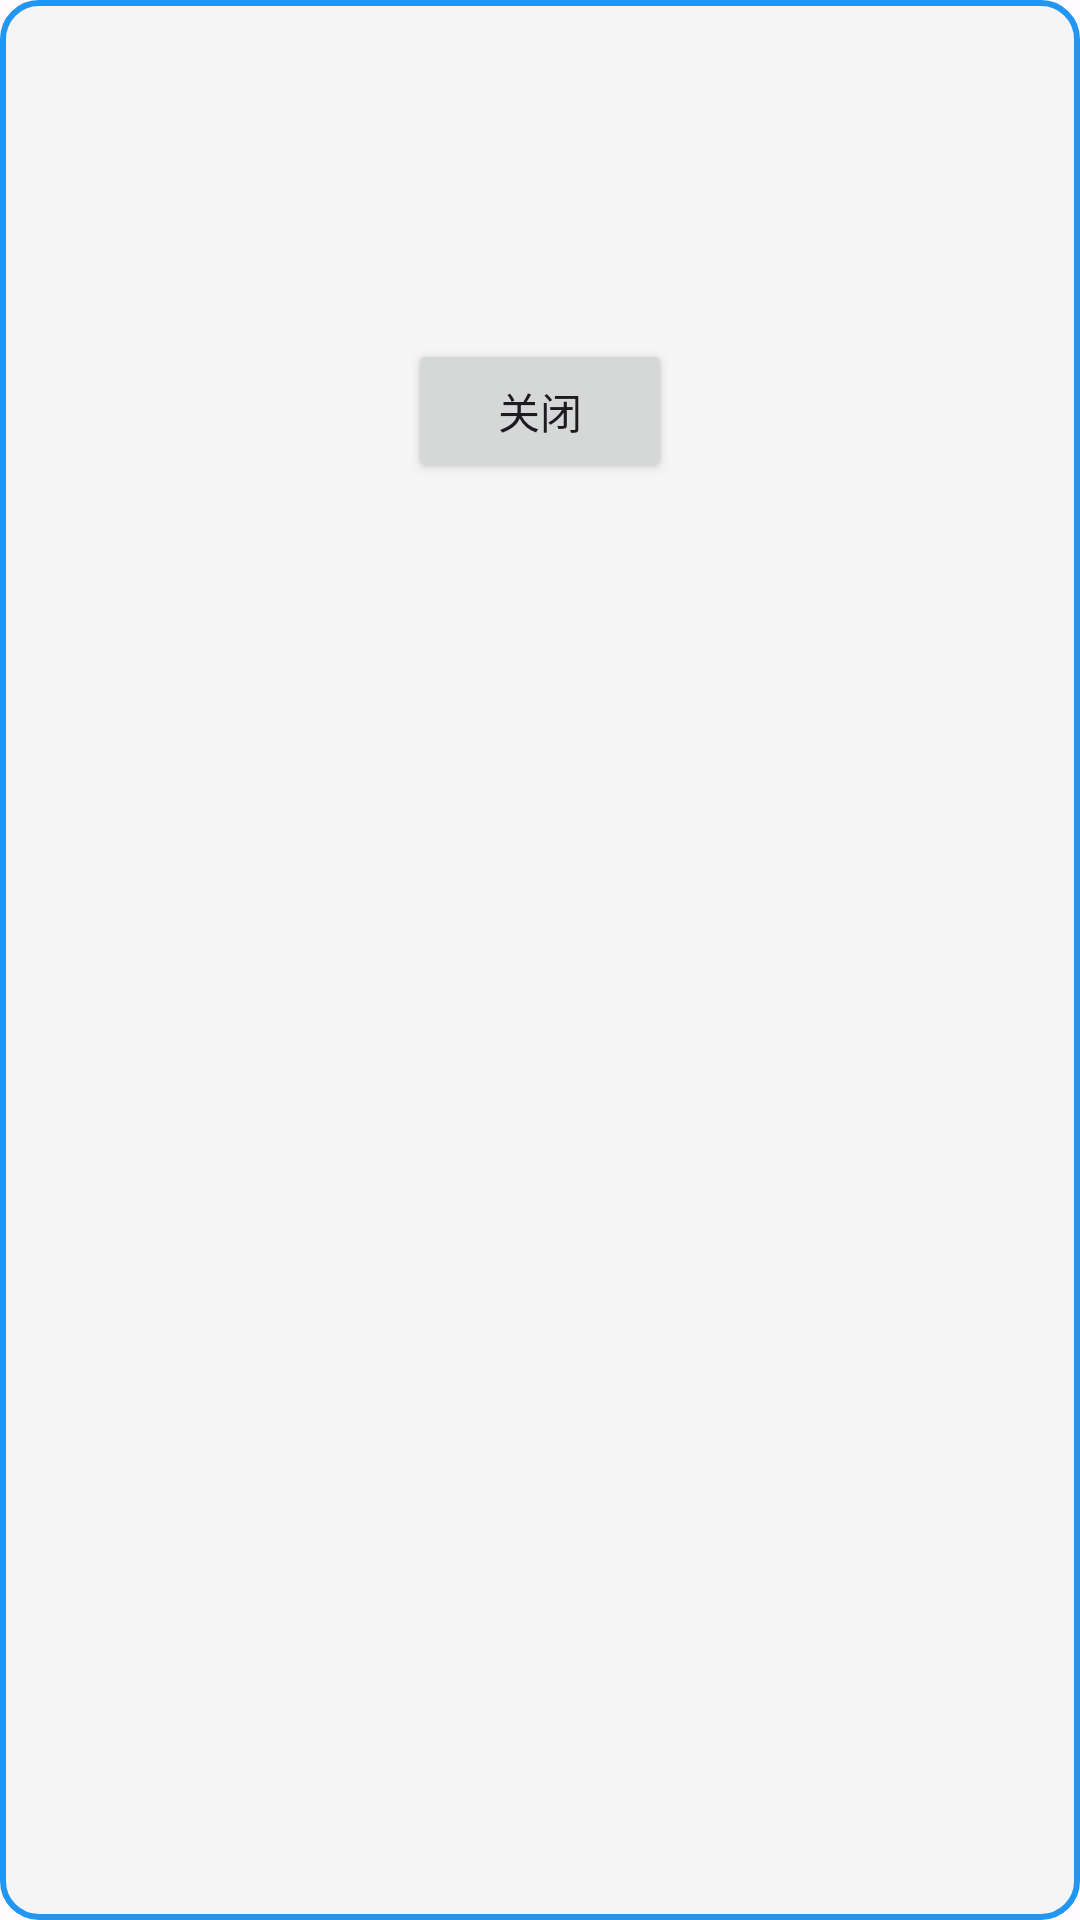

Layout XML and referenced resources for this Android screen:
<!-- AndroidManifest.xml: application theme Theme.QuizHelper -->
<!-- res/layout/floating_answer.xml -->
<?xml version="1.0" encoding="utf-8"?>
<LinearLayout xmlns:android="http://schemas.android.com/apk/res/android"
    android:id="@+id/answerWidget"
    android:layout_width="match_parent"
    android:layout_height="wrap_content"
    android:orientation="vertical"
    android:background="@drawable/answer_background"
    android:padding="16dp">

    
    <TextView
        android:id="@+id/tvAnswerType"
        android:layout_width="wrap_content"
        android:layout_height="wrap_content"
        android:textSize="14sp"
        android:textStyle="bold"
        android:textColor="#FF5722" />

    
    <TextView
        android:id="@+id/tvAnswerContent"
        android:layout_width="match_parent"
        android:layout_height="wrap_content"
        android:textSize="16sp"
        android:layout_marginTop="8dp"
        android:textStyle="bold" />

    
    <TextView
        android:id="@+id/tvAnswerText"
        android:layout_width="match_parent"
        android:layout_height="wrap_content"
        android:textSize="18sp"
        android:textColor="#4CAF50"
        android:layout_marginTop="12dp"
        android:textStyle="bold" />

    
    <Button
        android:id="@+id/btnCloseAnswer"
        android:layout_width="wrap_content"
        android:layout_height="wrap_content"
        android:text="关闭"
        android:layout_marginTop="12dp"
        android:layout_gravity="center_horizontal" />

</LinearLayout>
<!-- resources referenced by this layout -->
<resources>
  <!-- drawable answer_background (drawable) -->
  <?xml version="1.0" encoding="utf-8"?>
  <shape xmlns:android="http://schemas.android.com/apk/res/android">
      <solid android:color="#F5F5F5" />
      <corners android:radius="12dp" />
      <stroke android:width="2dp" android:color="#2196F3" />
      <padding android:left="16dp" android:top="16dp" 
               android:right="16dp" android:bottom="16dp" />
  </shape>
  <style name="Theme.QuizHelper" parent="Theme.Material3.Light.NoActionBar">
          <item name="colorPrimary">@color/md_primary</item>
          <item name="colorOnPrimary">@color/md_on_primary</item>
          <item name="colorPrimaryContainer">@color/md_primary_container</item>
          <item name="colorOnPrimaryContainer">@color/md_on_primary_container</item>
          <item name="colorSecondary">@color/md_secondary</item>
          <item name="colorOnSecondary">@color/md_on_secondary</item>
          <item name="colorSecondaryContainer">@color/md_secondary_container</item>
          <item name="colorOnSecondaryContainer">@color/md_on_secondary_container</item>
          <item name="colorTertiary">@color/md_tertiary</item>
          <item name="colorOnTertiary">@color/md_on_tertiary</item>
          <item name="colorError">@color/md_error</item>
          <item name="colorOnError">@color/md_on_error</item>
          <item name="android:colorBackground">@color/md_background</item>
          <item name="colorSurface">@color/md_surface</item>
          <item name="colorOnSurface">@color/md_on_surface</item>
          <item name="colorSurfaceVariant">@color/md_surface_variant</item>
          <item name="colorOnSurfaceVariant">@color/md_on_surface_variant</item>
          <item name="colorOutline">@color/md_outline</item>
          <item name="android:statusBarColor">@color/md_primary</item>
          <item name="android:navigationBarColor">@color/md_background</item>
          <item name="android:windowBackground">@color/md_background</item>
          <item name="materialCardViewStyle">@style/Widget.Material3.CardView.Filled</item>
      </style>
  <color name="md_primary">#FF6750A4</color>
  <color name="md_on_primary">#FFFFFFFF</color>
  <color name="md_primary_container">#FFEADDFF</color>
  <color name="md_on_primary_container">#FF21005D</color>
  <color name="md_secondary">#FF625B71</color>
  <color name="md_on_secondary">#FFFFFFFF</color>
  <color name="md_secondary_container">#FFE8DEF8</color>
  <color name="md_on_secondary_container">#FF1D192B</color>
  <color name="md_tertiary">#FF7D5260</color>
  <color name="md_on_tertiary">#FFFFFFFF</color>
  <color name="md_error">#FFB3261E</color>
  <color name="md_on_error">#FFFFFFFF</color>
  <color name="md_background">#FFFFFBFE</color>
  <color name="md_surface">#FFFFFBFE</color>
  <color name="md_on_surface">#FF1C1B1F</color>
  <color name="md_surface_variant">#FFE7E0EC</color>
  <color name="md_on_surface_variant">#FF49454F</color>
  <color name="md_outline">#FF79747E</color>
</resources>
